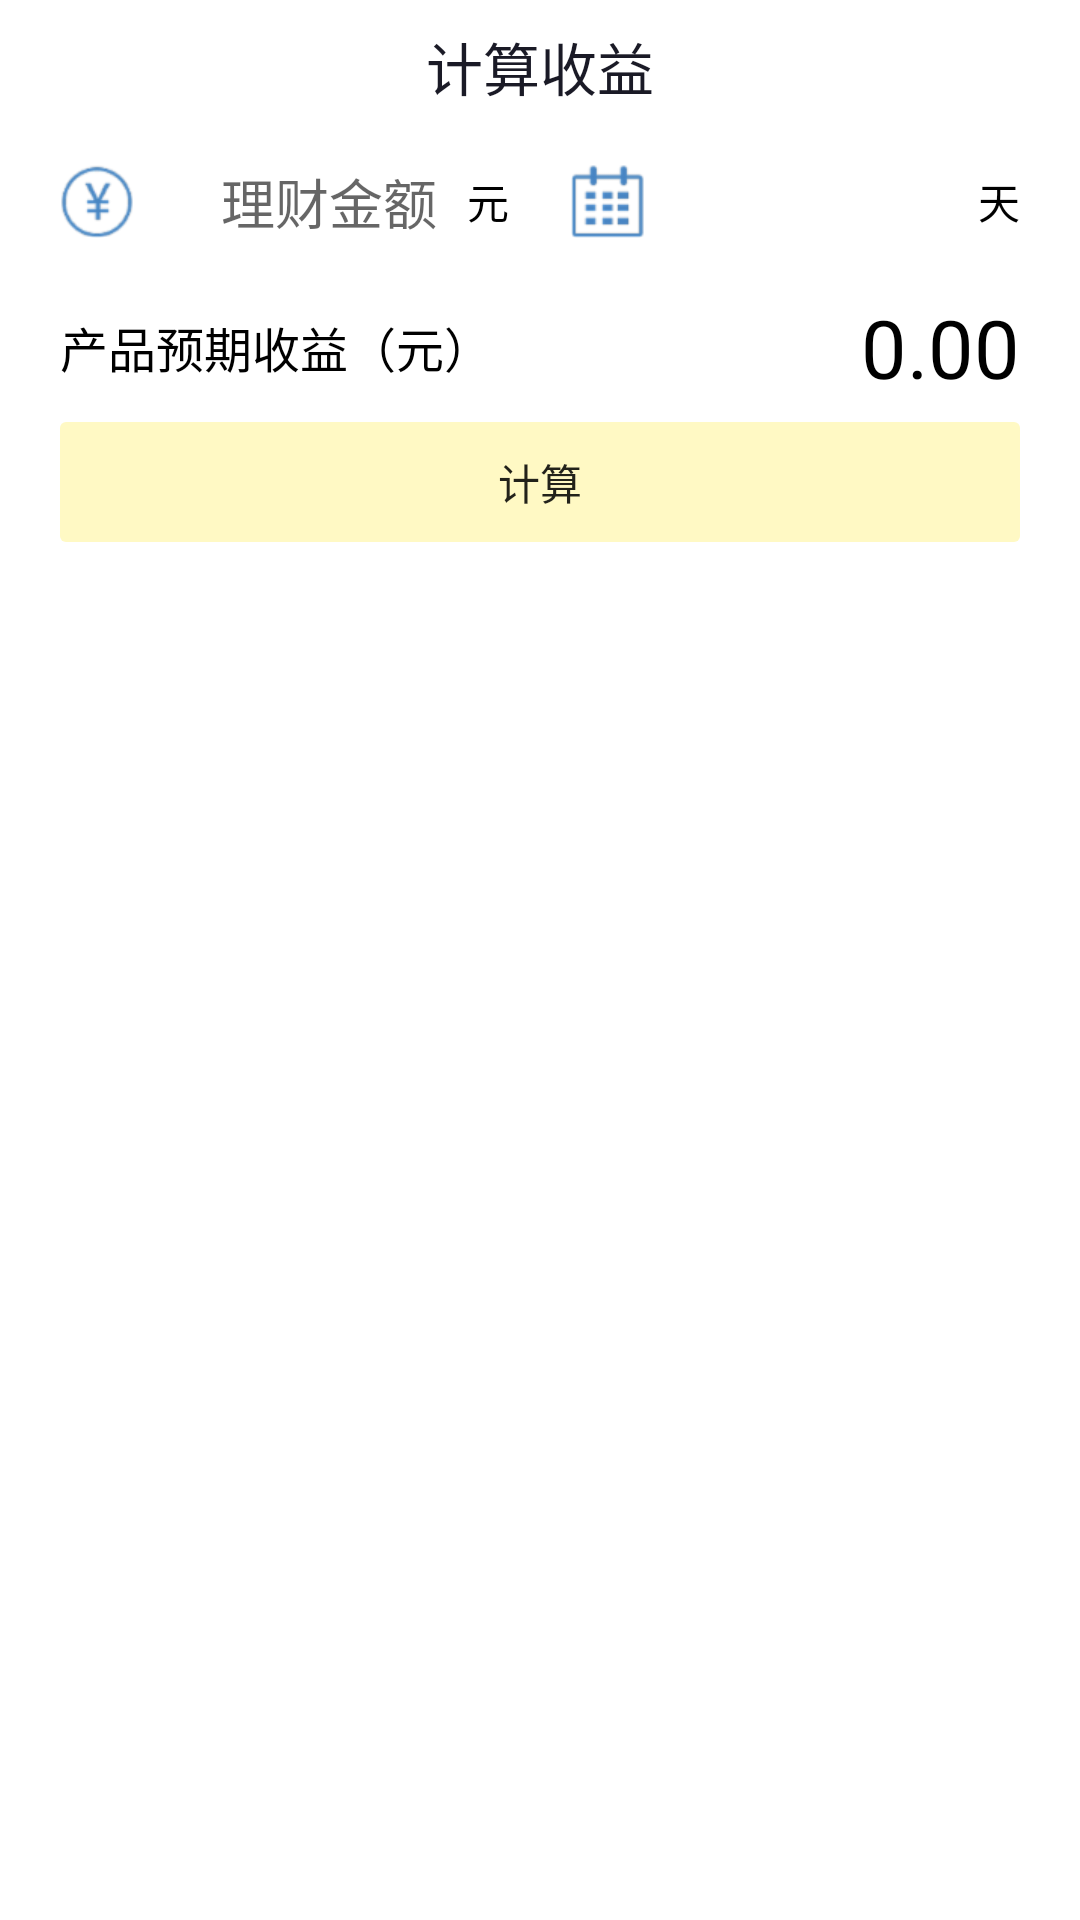

Write the Android layout XML for this screen, with the resource values it uses.
<!-- AndroidManifest.xml: application theme AppTheme.NoActionBar -->
<!-- res/layout/dialog_calculator.xml -->
<?xml version="1.0" encoding="utf-8"?>
<LinearLayout xmlns:android="http://schemas.android.com/apk/res/android"
    android:layout_width="fill_parent"
    android:layout_height="fill_parent"
    android:background="@color/material_white"
    android:orientation="vertical">

    <TextView
        android:layout_width="wrap_content"
        android:layout_height="wrap_content"
        android:layout_gravity="center"
        android:gravity="center"
        android:paddingBottom="8.0dip"
        android:paddingTop="8.0dip"
        android:text="计算收益"
        android:textColor="@color/black"
        android:textSize="19.0sp" />

    <LinearLayout
        android:layout_width="fill_parent"
        android:layout_height="wrap_content"
        android:focusable="true"
        android:focusableInTouchMode="true"
        android:gravity="center_vertical"
        android:orientation="horizontal"
        android:paddingBottom="10.0dip"
        android:paddingLeft="20.0dip"
        android:paddingRight="20.0dip"
        android:paddingTop="10.0dip">

        <ImageView
            android:layout_width="wrap_content"
            android:layout_height="wrap_content"
            android:src="@drawable/icon_rmb_sign" />

        <EditText
            android:id="@+id/et_InputMoney"
            android:layout_width="0.0dip"
            android:layout_height="wrap_content"
            android:layout_gravity="center"
            android:layout_weight="1.0"
            android:background="@color/material_white"
            android:gravity="right"
            android:hint="理财金额"
            android:inputType="number"
            android:maxLength="10"
            android:singleLine="true"
            android:textColor="@color/material_black" />

        <TextView
            android:layout_width="wrap_content"
            android:layout_height="wrap_content"
            android:layout_marginLeft="10.0dip"
            android:text="元"
            android:textColor="@color/material_black"/>

        <ImageView
            android:id="@+id/iv_VerticalDivider"
            android:layout_width="0.5dip"
            android:layout_height="fill_parent"
            android:layout_marginLeft="10.0dip"
            android:layout_marginRight="10.0dip"
            android:background="@drawable/divider" />

        <ImageView
            android:layout_width="wrap_content"
            android:layout_height="wrap_content"
            android:src="@drawable/icon_calendar" />

        <TextView
            android:id="@+id/tv_BidDate"
            android:layout_width="0.0dip"
            android:layout_height="wrap_content"
            android:layout_weight="1.0"
            android:background="@null"
            android:gravity="right"
            android:paddingLeft="5.0dip"
            android:textSize="18.0sp"
            android:textStyle="bold" />

        <TextView
            android:id="@+id/tv_BidDateUnit"
            android:layout_width="wrap_content"
            android:layout_height="wrap_content"
            android:layout_marginLeft="10.0dip"
            android:text="天"
            android:textColor="@color/material_black"/>
    </LinearLayout>

    <ImageView
        android:layout_width="fill_parent"
        android:layout_height="1.0px"
        android:layout_marginLeft="10.0dip"
        android:layout_marginRight="10.0dip"
        android:contentDescription="@string/app_name"
        android:src="@drawable/divider" />

    <LinearLayout
        android:layout_width="fill_parent"
        android:layout_height="50.0dip"
        android:paddingLeft="20.0dip"
        android:paddingRight="20.0dip">

        <TextView
            android:layout_width="wrap_content"
            android:layout_height="fill_parent"
            android:layout_gravity="left"
            android:gravity="center_vertical"
            android:text="产品预期收益（元）"
            android:textSize="16.0sp"
            android:textColor="@color/material_black"/>

        <TextView
            android:id="@+id/tv_result"
            android:layout_width="0.0dip"
            android:layout_height="fill_parent"
            android:layout_weight="1.0"
            android:ellipsize="end"
            android:gravity="center|right"
            android:singleLine="true"
            android:text="0.00"
            android:textColor="@color/material_black"
            android:textSize="27.0sp" />
    </LinearLayout>

    <Button
        android:id="@+id/btn_cal"
        android:layout_width="match_parent"
        android:layout_height="40dp"
        android:layout_marginLeft="20dp"
        android:layout_marginRight="20dp"
        style="@style/MyButton"
        android:enabled="false"
        android:text="计算"/>
</LinearLayout>
<!-- resources referenced by this layout -->
<resources>
  <color name="black">#FF1a1a26</color>
  <color name="material_black">#000000</color>
  <color name="material_white">#ffffff</color>
  <!-- drawable divider (drawable) -->
  <?xml version="1.0" encoding="utf-8"?>
  <shape xmlns:android="http://schemas.android.com/apk/res/android"
      android:shape="rectangle">
      <solid android:color="@color/material_textWhite_dividers"/>
      <size
          android:width="1dp"
          android:height="1dp"/>
  </shape>
  <!-- drawable icon_calendar: png bitmap (drawable-xhdpi, 2236 bytes) -->
  <!-- drawable icon_rmb_sign: png bitmap (drawable-xhdpi, 3955 bytes) -->
  <string name="app_name">新瑞达金服</string>
  <style name="MyButton">
          <item name="android:background">@drawable/background_button</item>
          <item name="android:textSize">@dimen/main_body_text_size_14</item>
          <item name="android:textColor">@color/material_textBlack_text</item>
      </style>
  <style name="AppTheme.NoActionBar" parent="AppTheme">
          <item name="windowActionBar">false</item>
          <item name="windowNoTitle">true</item>
      </style>
  <color name="material_textWhite_dividers">#1effffff</color>
  <!-- drawable background_button (drawable) -->
  <?xml version="1.0" encoding="utf-8"?>
  <selector xmlns:android="http://schemas.android.com/apk/res/android">
      <item
          android:state_pressed="true">
          <shape android:shape="rectangle">
              <corners android:radius="@dimen/corner_radius_size_2"/>
              <solid android:color="@color/material_yellow_100"/>
          </shape>
      </item>
  
      <item
          android:state_enabled="false">
          <shape android:shape="rectangle">
              <corners android:radius="@dimen/corner_radius_size_2"/>
              <solid android:color="@color/material_yellow_100"/>
          </shape>
      </item>
  
      <item>
          <shape android:shape="rectangle">
              <corners android:radius="@dimen/corner_radius_size_2"/>
              <solid android:color="@color/material_yellow_200"/>
          </shape>
      </item>
  </selector>
  <dimen name="main_body_text_size_14">14sp</dimen>
  <color name="material_textBlack_text">#dd000000</color>
  <style name="AppTheme" parent="Theme.AppCompat.Light.DarkActionBar">
          
          <item name="colorPrimary">@color/colorPrimary</item>
          <item name="colorPrimaryDark">@color/colorPrimaryDark</item>
          <item name="colorAccent">@color/colorAccent</item>
      </style>
  <dimen name="corner_radius_size_2">2dp</dimen>
  <color name="material_yellow_100">#fff9c4</color>
  <color name="material_yellow_200">#fff59d</color>
  <color name="colorPrimary">#3F51B5</color>
  <color name="colorPrimaryDark">#FF1a1a26</color>
  <color name="colorAccent">#FF4081</color>
</resources>
